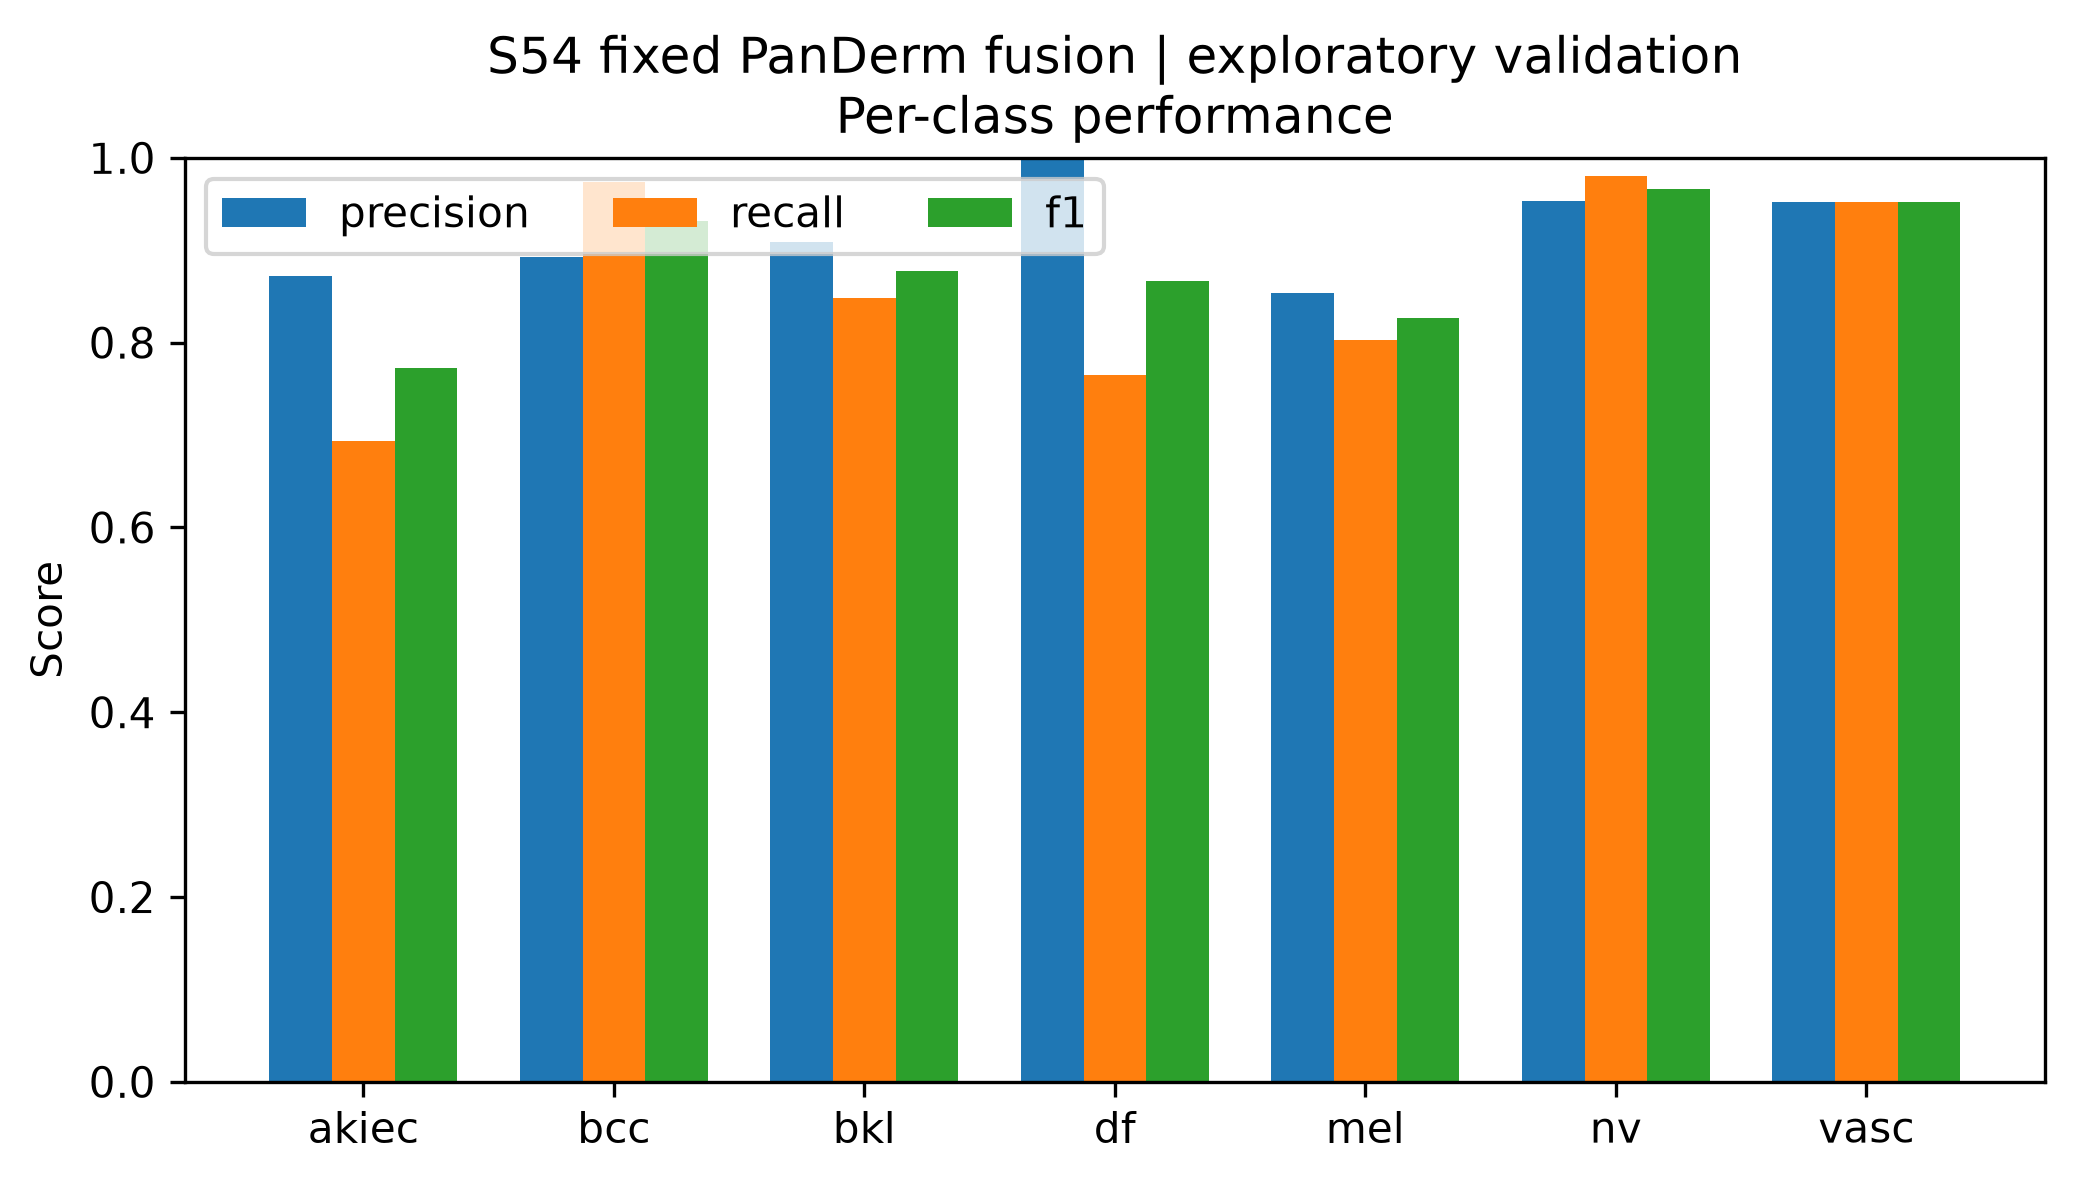

The file beside this chart, header and first rows:
class, precision, recall, f1, support
akiec, 0.8718, 0.6939, 0.7727, 49
bcc, 0.8929, 0.974, 0.9317, 77
bkl, 0.9091, 0.8485, 0.8777, 165
df, 1.0, 0.7647, 0.8667, 17
mel, 0.8535, 0.8024, 0.8272, 167
nv, 0.9536, 0.9801, 0.9667, 1007
vasc, 0.9524, 0.9524, 0.9524, 21
